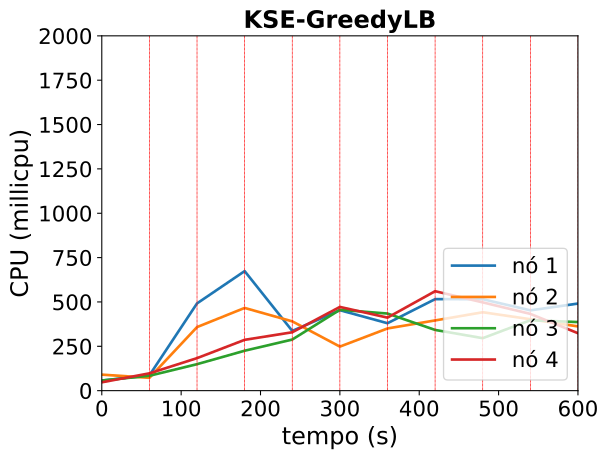

Source data for this figure (header and first rows):
timestamp, ppgcc-m02_pod_amount, ppgcc-m02_memory, ppgcc-m02_cpu, ppgcc-m03_pod_amount, ppgcc-m03_memory, ppgcc-m03_cpu, ppgcc-m04_pod_amount, ppgcc-m04_memory, ppgcc-m04_cpu, ppgcc-m05_pod_amount, ppgcc-m05_memory, ppgcc-m05_cpu
0, 10, 1244180, 57068416, 10, 1279644, 90316947, 10, 1256984, 57069873, 10, 1236112, 46957811
60, 10, 1314388, 86417334, 10, 1319004, 72284300, 10, 1314580, 83925456, 10, 1308708, 97599170
120, 9, 1478140, 491784375, 3, 1287724, 358283180, 3, 1254292, 149258173, 3, 1327560, 183334945
180, 16, 1424984, 673819547, 11, 1394376, 466269194, 2, 1171528, 225066987, 5, 1257468, 286508949
240, 6, 1330144, 336770206, 7, 1380592, 390564375, 4, 1275940, 288097391, 6, 1357416, 329059007
300, 8, 1378844, 453321842, 6, 1371648, 248321697, 9, 1341976, 455876700, 12, 1427716, 471958765
360, 6, 1455168, 380097895, 4, 1310244, 350588811, 5, 1284348, 434595189, 8, 1381684, 411631000
420, 7, 1410428, 515788154, 7, 1319208, 395820932, 7, 1391596, 342249352, 10, 1340836, 560539885
480, 9, 1441720, 515555205, 6, 1409368, 441955831, 3, 1342296, 295778463, 10, 1521728, 497602487
540, 9, 1529820, 452635772, 8, 1478820, 402492763, 7, 1385840, 396895137, 6, 1404864, 432676323
600, 10, 1503160, 490994163, 7, 1433560, 362093131, 7, 1456992, 386579513, 7, 1388416, 323804431
